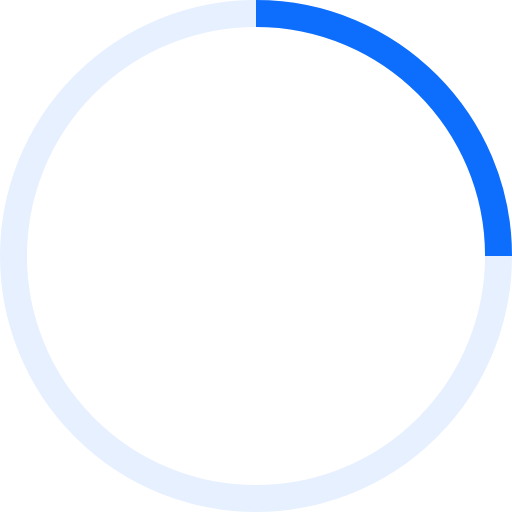
t = 0.00 s
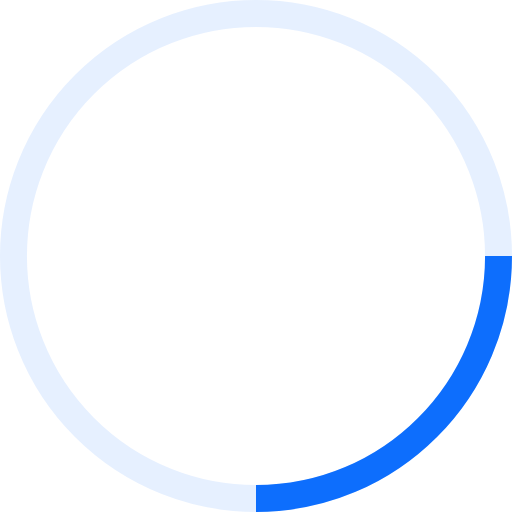
t = 0.25 s
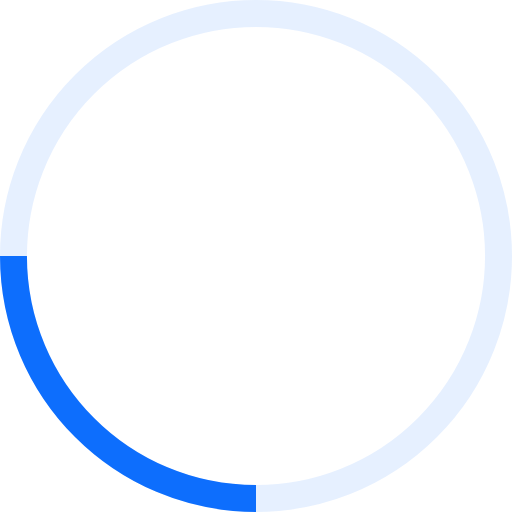
t = 0.50 s
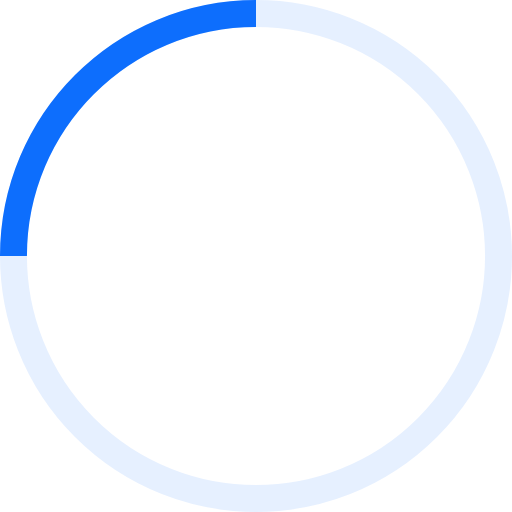
t = 0.75 s

The animated SVG that drew these frames (rendered in a browser with its animation timeline set to each time). Animation: 1 SMIL element (animateTransform=1); one cycle of 1.00 s, repeats indefinitely.

<!-- By Sam Herbert (@sherb), for everyone. More @ http://goo.gl/7AJzbL -->
<svg width="38" height="38" viewBox="0 0 38 38" xmlns="http://www.w3.org/2000/svg" stroke="#0d6efd">
    <g fill="none" fill-rule="evenodd">
        <g transform="translate(1 1)" stroke-width="2">
            <circle stroke-opacity=".1" cx="18" cy="18" r="18"/>
            <path d="M36 18c0-9.94-8.06-18-18-18">
                <animateTransform
                    attributeName="transform"
                    type="rotate"
                    from="0 18 18"
                    to="360 18 18"
                    dur="1s"
                    repeatCount="indefinite"/>
            </path>
        </g>
    </g>
</svg>
